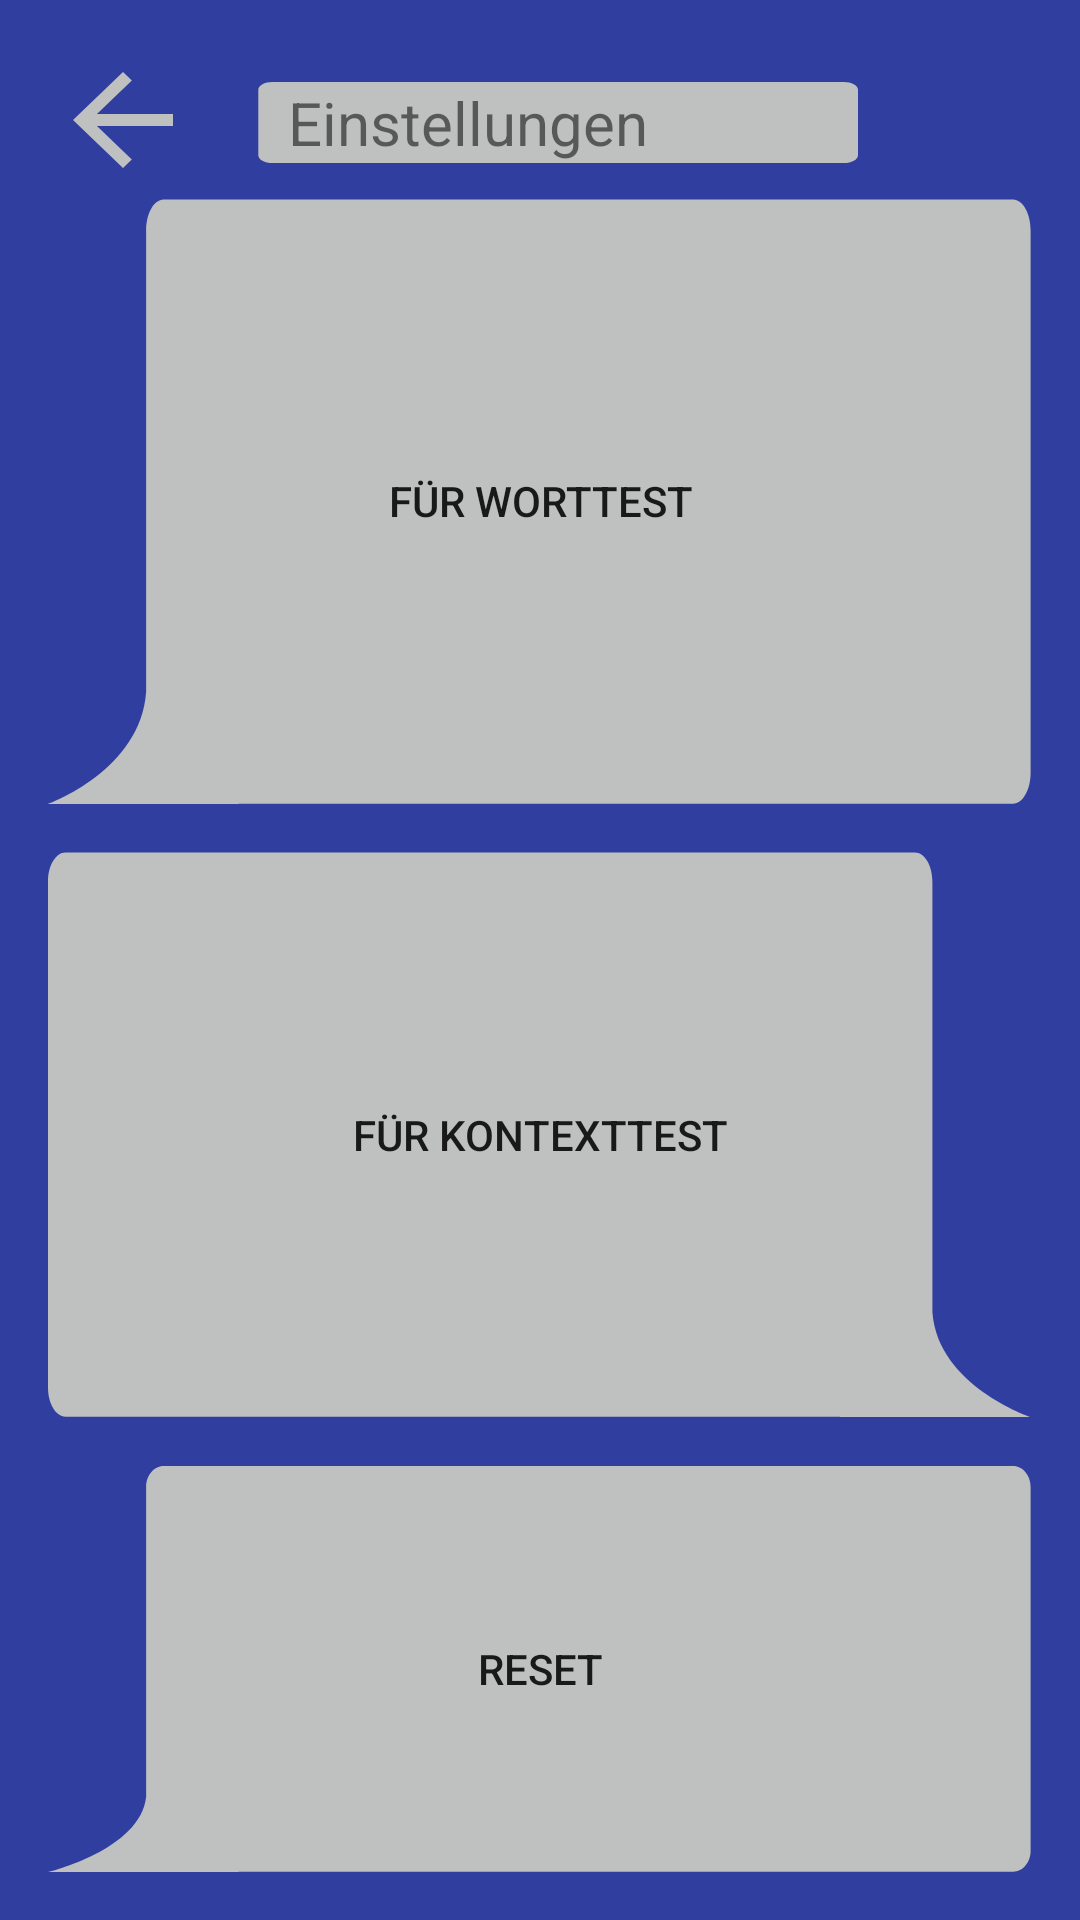

Write the Android layout XML for this screen, with the resource values it uses.
<!-- AndroidManifest.xml: application theme AppTheme -->
<!-- res/layout/setting_selection.xml -->
<?xml version="1.0" encoding="utf-8"?>
<RelativeLayout
    xmlns:android="http://schemas.android.com/apk/res/android"
    android:layout_width="match_parent"
    android:layout_height="match_parent"
    android:paddingBottom="@dimen/activity_vertical_margin"
    android:paddingLeft="@dimen/activity_horizontal_margin"
    android:paddingRight="@dimen/activity_horizontal_margin"
    android:paddingTop="@dimen/activity_vertical_margin"
    android:background="@color/colorPrimaryDark">

    <RelativeLayout
        android:orientation="horizontal"
        android:id="@+id/lay_überschrift"
        android:layout_width="match_parent"
        android:layout_height="50dp">

        <Button
            android:id="@+id/btn_go_back"
            android:layout_width="50dp"
            android:layout_height="wrap_content"
            android:background="@drawable/ic_arrow_back_black_24px"
            />

        <TextView
            android:text="@string/setting"
            android:paddingLeft="10dp"
            android:background="@drawable/ic_ueberschrift_hintrgrund"
            android:layout_centerVertical="true"
            android:layout_width="200dp"
            android:layout_height="wrap_content"
            android:id="@+id/textView"
            android:textSize="20sp"
            android:layout_marginLeft="20dp"
            android:layout_toRightOf="@+id/btn_go_back"/>
    </RelativeLayout>

    <LinearLayout
        android:layout_below="@+id/lay_überschrift"
        android:orientation="vertical"
        android:layout_width="match_parent"
        android:layout_height="match_parent">
        <Button
            android:id="@+id/btn_setting_wordtrain"
            android:layout_width="match_parent"
            android:layout_height="wrap_content"
            android:text="@string/setting_btn_to_wordtest"
            android:layout_weight="2"
            android:background="@drawable/ic_sprechblase_main"
            android:layout_marginBottom="@dimen/activity_vertical_margin"/>

        <Button
            android:id="@+id/btn_setting_kontexttrain"
            android:layout_width="match_parent"
            android:layout_height="wrap_content"
            android:text="@string/setting_btn_to_kontexttest"
            android:layout_weight="2"
            android:background="@drawable/ic_sprechblase_auswahl"
            android:layout_marginBottom="@dimen/activity_vertical_margin"/>

        <Button
            android:id="@+id/btn_setting_reset"
            android:layout_width="match_parent"
            android:layout_height="wrap_content"
            android:text="@string/setting_btn_for_reset"
            android:layout_weight="1"
            android:background="@drawable/ic_sprechblase_main"/>
    </LinearLayout>
</RelativeLayout>
<!-- resources referenced by this layout -->
<resources>
  <color name="colorPrimaryDark">#303F9F</color>
  <dimen name="activity_horizontal_margin">16dp</dimen>
  <dimen name="activity_vertical_margin">16dp</dimen>
  <!-- drawable ic_arrow_back_black_24px (drawable) -->
  <vector android:autoMirrored="true" android:height="24dp"
      android:viewportHeight="24.0" android:viewportWidth="24.0"
      android:width="24dp" xmlns:android="http://schemas.android.com/apk/res/android">
      <path android:fillColor="#BFC0C0" android:pathData="M20,11H7.83l5.59,-5.59L12,4l-8,8 8,8 1.41,-1.41L7.83,13H20v-2z"/>
  </vector>
  <!-- drawable ic_sprechblase_auswahl (drawable) -->
  <vector android:autoMirrored="true" android:height="55dp"
      android:viewportHeight="55.86" android:viewportWidth="141.66"
      android:width="141dp" xmlns:android="http://schemas.android.com/apk/res/android">
      <path android:fillColor="#BFC0C0" android:pathData="M141.44,55.86c0,0 -13.35,-3.08 -14.12,-10.36V2.94c0,-1.59 -1.12,-2.88 -2.51,-2.88H2.51C1.13,0.06 0,1.35 0,2.94V52.95c0,1.59 1.13,2.88 2.51,2.88h111.5l-0.03,0.03H141.44z"/>
  </vector>
  <!-- drawable ic_sprechblase_main (drawable) -->
  <vector android:autoMirrored="true" android:height="69dp"
      android:viewportHeight="69.88" android:viewportWidth="71.49"
      android:width="71dp" xmlns:android="http://schemas.android.com/apk/res/android">
      <path android:fillColor="#BFC0C0" android:pathData="M0,69.88c0,0 6.74,-3.85 7.13,-12.94V3.77c0,-1.99 0.57,-3.6 1.27,-3.6h61.72c0.7,0 1.27,1.61 1.27,3.6v62.47c0,1.99 -0.57,3.6 -1.27,3.6H13.84l0.02,0.03H0z"/>
  </vector>
  <!-- drawable ic_ueberschrift_hintrgrund (drawable) -->
  <vector android:autoMirrored="true" android:height="20dp"
      android:viewportHeight="20.67" android:viewportWidth="85.08"
      android:width="85dp" xmlns:android="http://schemas.android.com/apk/res/android">
      <path android:fillColor="#BFC0C0" android:pathData="M85.08,18.67c0,1.104 -0.896,2 -2,2H2.041c-1.104,0 -2,-0.896 -2,-2V2.003c0,-1.104 0.896,-2 2,-2h81.04c1.104,0 2,0.896 2,2V18.67z"/>
  </vector>
  <string name="setting">Einstellungen</string>
  <string name="setting_btn_for_reset">Reset</string>
  <string name="setting_btn_to_kontexttest">Für Kontexttest</string>
  <string name="setting_btn_to_wordtest">Für Worttest</string>
  <style name="AppTheme" parent="Theme.AppCompat.Light.DarkActionBar">
          
          <item name="colorPrimary">@color/colorPrimary</item>
          <item name="colorPrimaryDark">@color/colorPrimaryDark</item>
          <item name="colorAccent">@color/colorAccent</item>
          <item name="gSeekBarStyle">@style/Genius.Widget.SeekBar</item>
      </style>
  <color name="colorPrimary">#2d3142</color>
  <color name="colorAccent">#ff5555</color>
</resources>
